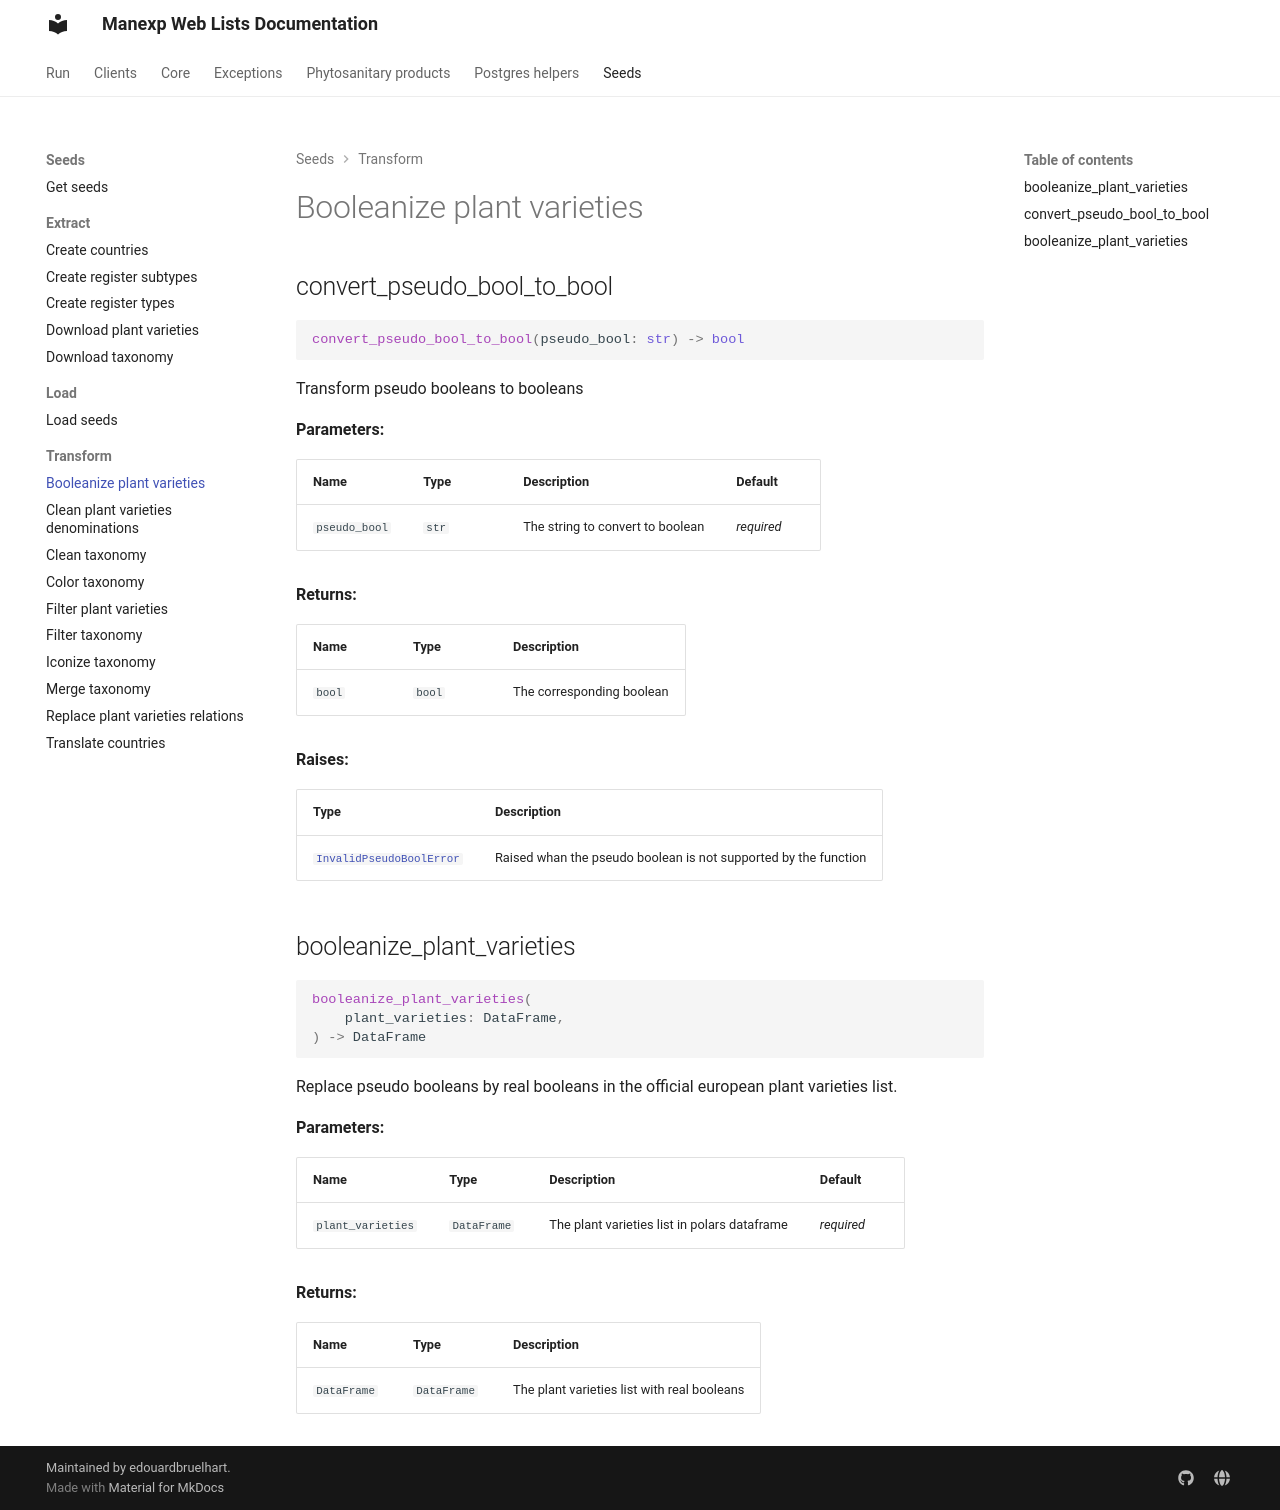

repository: edouardbruelhart/Manexp-Web-Lists · page: manexp_web_lists/seeds/transform/booleanize_plant_varieties/index.html · generator: mkdocs

# Booleanize plant varieties

::: manexp_web_lists.seeds.transform.booleanize_plant_varieties
    rendering:
      show_root_heading: false
